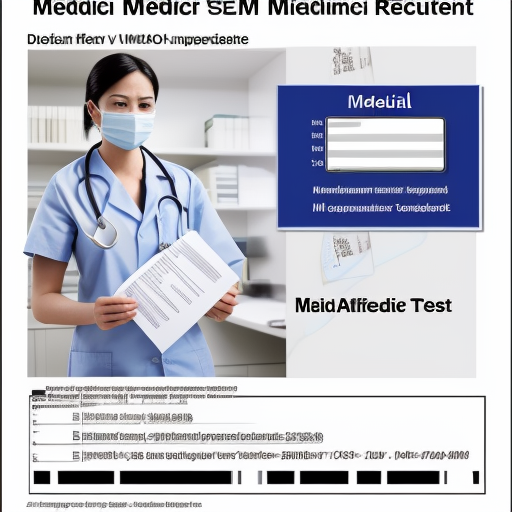
Generation parameters embedded in this image by AUTOMATIC1111 Stable Diffusion web UI or a fork of it (Forge, ...) (PNG 'parameters' text chunk):
medical file, image, scan, test result, form, document, 
Negative prompt: hand, hands, 
Steps: 26, Sampler: Euler a, CFG scale: 7, Seed: 494866924, Size: 512x512, Model hash: 9584e2c050, Model: cyberrealisticv32, RNG: CPU, Version: v1.5.1